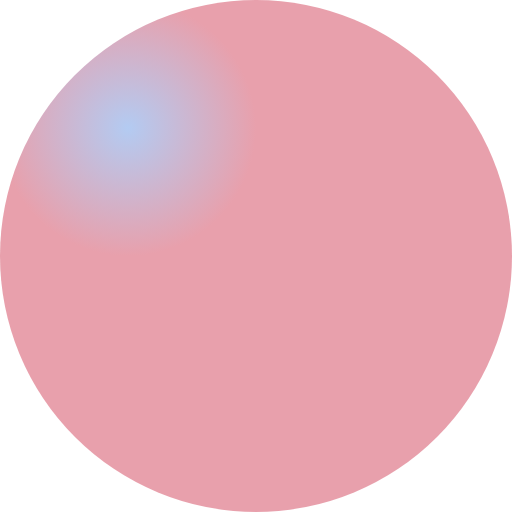
t = 0.00 s
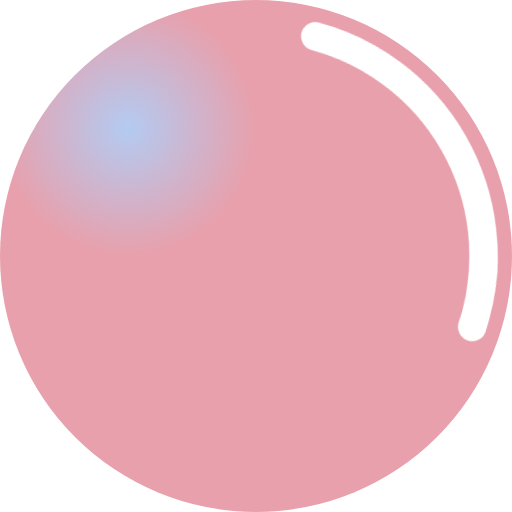
t = 0.75 s
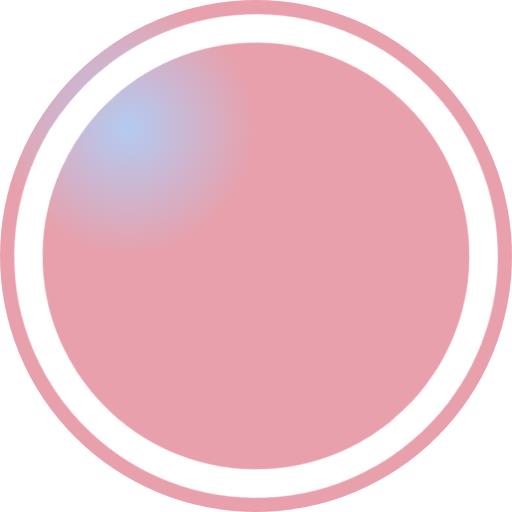
t = 1.50 s
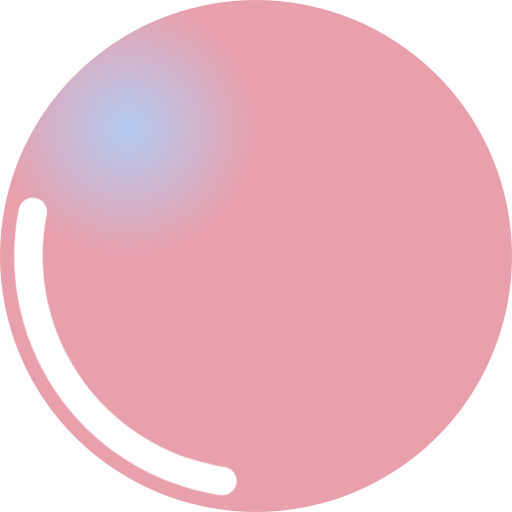
t = 2.25 s

The animated SVG that drew these frames (rendered in a browser with its animation timeline set to each time). Animation: 4 CSS @keyframes rules; one cycle of 3.00 s, repeats indefinitely.

<?xml version="1.0" encoding="UTF-8"?>
<!DOCTYPE svg PUBLIC "-//W3C//DTD SVG 1.1//EN" "http://www.w3.org/Graphics/SVG/1.1/DTD/svg11.dtd">
<svg version="1.1" xmlns="http://www.w3.org/2000/svg" viewBox="0 0 18 18" preserveAspectRatio="xMidYMin meet">

	<defs>
      <radialGradient id="RadialGradient1">
        <stop offset="0%" stop-color="#b3cbf2"/>
        <stop offset="100%" stop-color="#e8a0ac"/>
      </radialGradient>
      <radialGradient id="RadialGradient2" cx="0.25" cy="0.25" r="0.25">
        <stop offset="0%" stop-color="#b3cbf2"/>
        <stop offset="100%" stop-color="#e8a0ac"/>
      </radialGradient>
	</defs>

  <g>
    <circle cx="9" cy="9" r="9" width="18" height="18" fill="url(#RadialGradient2)"/>
    <path d="M1,9 m-0,0         a8,8 0 1,1 16,0         a8,8 0 1,1 -16,0         " fill="transparent" stroke="white" stroke-width="1px" stroke-dasharray="50.3 50.3" stroke-linecap="round"/>
  </g>

  <defs>
    <style type="text/css">
      path {
        stroke-dashoffset: 50.3;

        -webkit-transform-origin: 9px 9px;
        -moz-transform-origin: 9px 9px;
        -ms-transform-origin: 9px 9px;
        -o-transform-origin: 9px 9px;
        transform-origin: 9px 9px;

        -webkit-transform: rotate(0deg);
        -moz-transform: rotate(0deg);
        -ms-transform: rotate(0deg);
        -o-transform: rotate(0deg);
        transform: rotate(0deg);

        -webkit-animation: circle 3s infinite ease-in-out, rotate 2s infinite ease-in-out;
        -moz-animation: circle 3s infinite ease-in-out, rotate 2s infinite ease-in-out;
        -ms-animation: circle 3s infinite ease-in-out, rotate 2s infinite ease-in-out;
        -o-animation: circle 3s infinite ease-in-out, rotate 2s infinite ease-in-out;
        animation: circle 3s infinite ease-in-out, rotate 2s infinite ease-in-out;
      }

      @-webkit-keyframes rotate {
        to {
          -webkit-transform: rotate(359deg);
                  transform: rotate(359deg);
        }
      }

      @-moz-keyframes rotate {
        to {
          -moz-transform: rotate(359deg);
               transform: rotate(359deg);
        }
      }

      @-ms-keyframes rotate {
        to {
          -ms-transform: rotate(359deg);
              transform: rotate(359deg);
        }
      }

      @-o-keyframes rotate {
        to {
          -o-transform: rotate(359deg);
             transform: rotate(359deg);
        }
      }

      @keyframes rotate {
        to {
          transform: rotate(359deg);
        }
      }

      @-webkit-keyframes circle {
        to {
          stroke-dashoffset: -50.3;
        }
      }


      @-moz-keyframes circle {
        to {
          stroke-dashoffset: -50.3;
        }
      }


      @-ms-keyframes circle {
        to {
          stroke-dashoffset: -50.3;
        }
      }


      @-o-keyframes circle {
        to {
          stroke-dashoffset: -50.3;
        }
      }

      @keyframes circle {
        to {
          stroke-dashoffset: -50.3;
        }
      }
    </style>
  </defs>
</svg>
